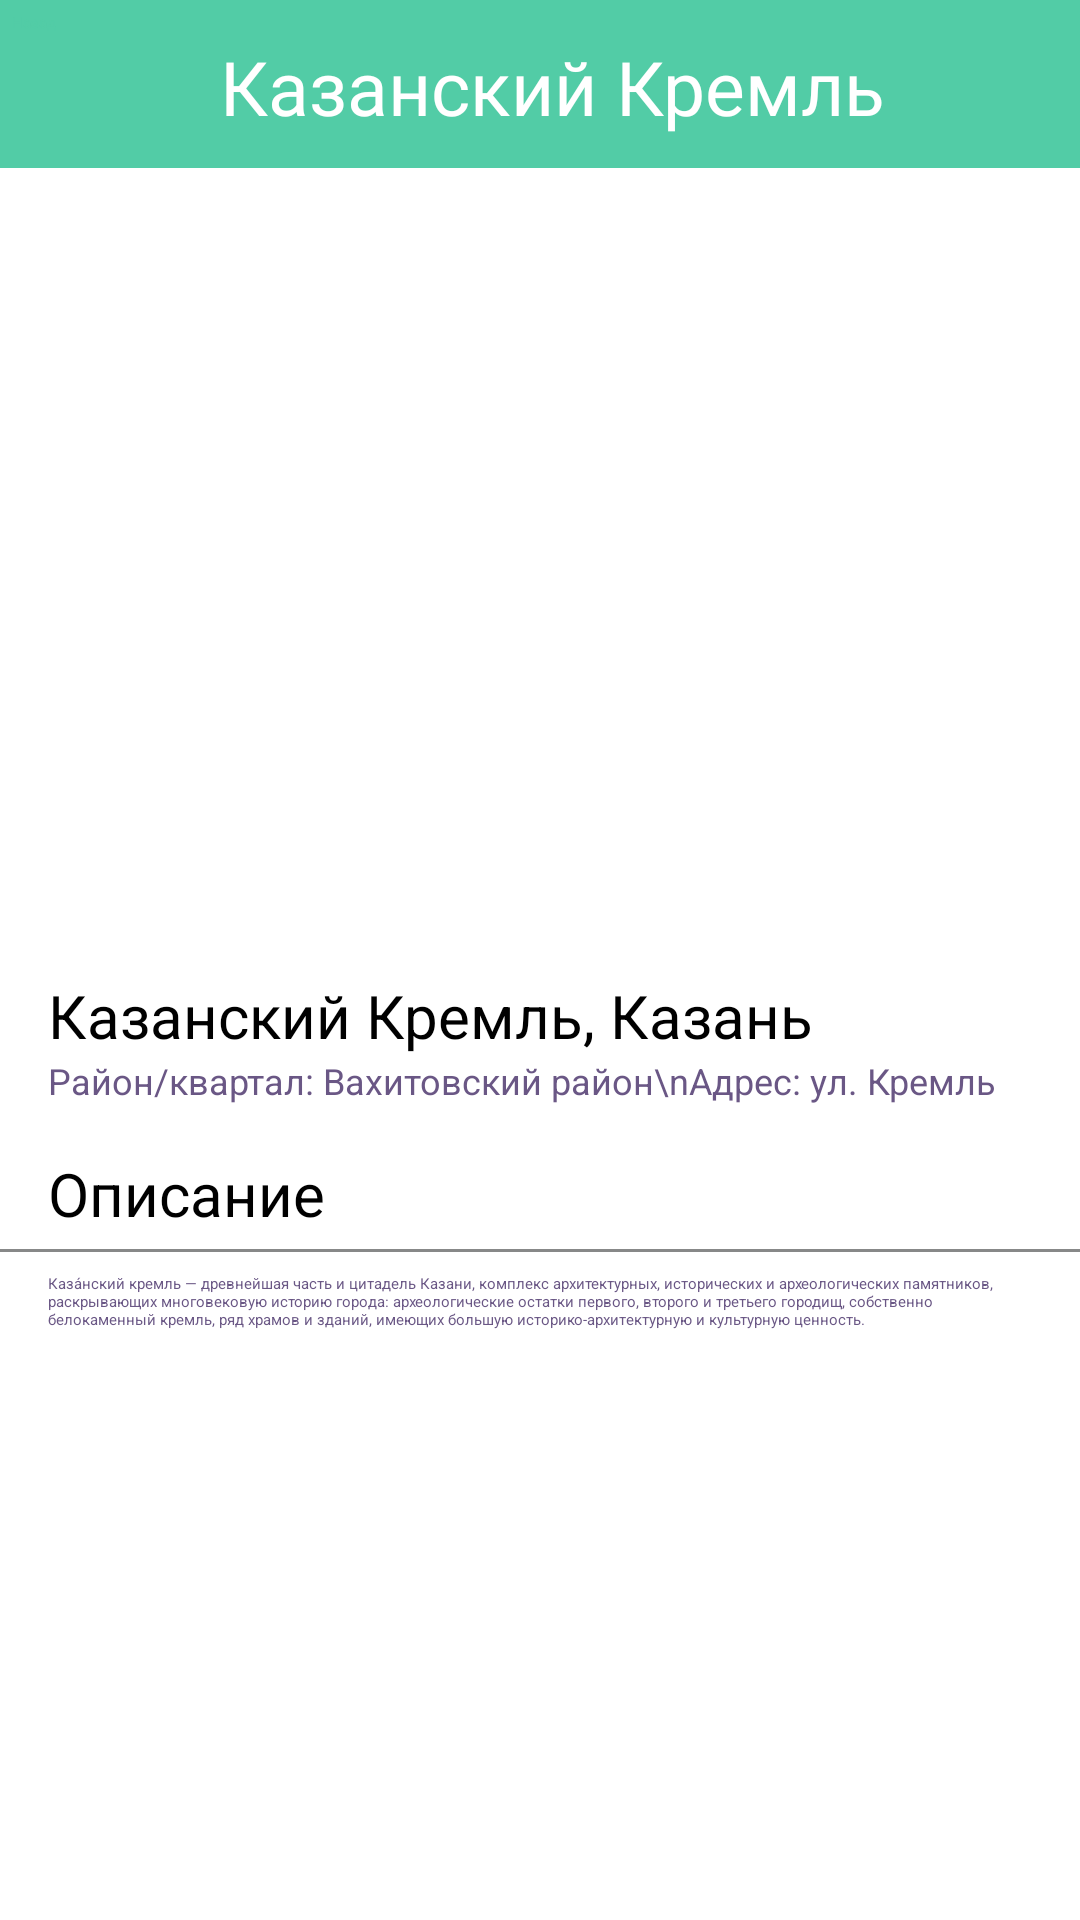

Produce the Android XML layout that renders to this screen, including the resource entries it uses.
<!-- AndroidManifest.xml: application theme Theme.Project1 -->
<!-- res/layout/activity_kreml.xml -->
<?xml version="1.0" encoding="utf-8"?>
<androidx.constraintlayout.widget.ConstraintLayout xmlns:android="http://schemas.android.com/apk/res/android"
    xmlns:app="http://schemas.android.com/apk/res-auto"
    xmlns:tools="http://schemas.android.com/tools"
    android:id="@+id/main"
    android:layout_width="match_parent"
    android:layout_height="match_parent"
    android:background="@color/white"
    tools:context=".Kreml">

    <View
        android:id="@+id/divider"
        android:layout_width="450dp"
        android:layout_height="56dp"
        android:background="@color/white"
        android:backgroundTint="@color/background"
        app:layout_constraintEnd_toEndOf="parent"
        app:layout_constraintStart_toStartOf="parent"
        app:layout_constraintTop_toTopOf="@+id/frameLayout2" />

    <Button
        android:id="@+id/button8"
        android:layout_width="wrap_content"
        android:layout_height="wrap_content"
        android:layout_marginStart="4dp"
        android:layout_marginTop="4dp"
        android:backgroundTint="@color/white"
        android:onClick="Place"
        android:text="Назад"
        android:textColor="@color/background"
        app:cornerRadius="8dp"
        app:layout_constraintStart_toStartOf="parent"
        app:layout_constraintTop_toTopOf="parent"
        app:strokeColor="@color/stroke"
        app:strokeWidth="1dp" />

    <TextView
        android:id="@+id/textView"
        android:layout_width="wrap_content"
        android:layout_height="wrap_content"
        android:layout_marginTop="12dp"
        android:layout_marginEnd="10dp"
        android:fontFamily="@font/abhaya_libre_bold"
        android:text="Казанский Кремль"
        android:textColor="@color/white"
        android:textSize="25sp"
        app:layout_constraintEnd_toEndOf="parent"
        app:layout_constraintStart_toEndOf="@+id/button8"
        app:layout_constraintTop_toTopOf="parent" />

    <ImageView
        android:id="@+id/imageView2"
        android:layout_width="wrap_content"
        android:layout_height="260dp"
        android:background="@color/white"
        android:scaleType="centerCrop"
        app:layout_constraintEnd_toEndOf="parent"
        app:layout_constraintStart_toStartOf="parent"
        app:layout_constraintTop_toBottomOf="@+id/divider"
        app:srcCompat="@drawable/kazankreml" />

    <TextView
        android:id="@+id/textView2"
        android:layout_width="wrap_content"
        android:layout_height="wrap_content"
        android:layout_marginStart="16dp"
        android:background="@color/white"
        android:text="Район/квартал: Вахитовский район\nАдрес: ул. Кремль"
        android:textColor="@color/description"
        android:textSize="12sp"
        app:layout_constraintStart_toStartOf="parent"
        app:layout_constraintTop_toBottomOf="@+id/ratingBar" />

    <TextView
        android:id="@+id/textView4"
        android:layout_width="wrap_content"
        android:layout_height="wrap_content"
        android:layout_marginStart="16dp"
        android:layout_marginEnd="16dp"
        android:background="@color/white"
        android:text="Казанский Кремль, Казань"
        android:textColor="@color/black"
        android:textSize="20sp"
        app:layout_constraintBottom_toBottomOf="parent"
        app:layout_constraintEnd_toEndOf="parent"
        app:layout_constraintHorizontal_bias="0.0"
        app:layout_constraintStart_toStartOf="parent"
        app:layout_constraintTop_toBottomOf="@+id/imageView2"
        app:layout_constraintVertical_bias="0.03" />

    <RatingBar
        android:id="@+id/ratingBar"
        style="?android:attr/ratingBarStyleSmall"
        android:layout_width="wrap_content"
        android:layout_height="wrap_content"
        android:layout_marginStart="16dp"
        android:background="@color/white"
        android:numStars="5"
        android:rating="5"
        android:scaleX="1"
        app:layout_constraintStart_toStartOf="parent"
        app:layout_constraintTop_toBottomOf="@+id/textView4" />

    <TextView
        android:id="@+id/textView5"
        android:layout_width="wrap_content"
        android:layout_height="wrap_content"
        android:layout_marginStart="16dp"
        android:layout_marginTop="16dp"
        android:background="@color/white"
        android:text="Описание"
        android:textColor="@color/black"
        android:textSize="20sp"
        app:layout_constraintStart_toStartOf="parent"
        app:layout_constraintTop_toBottomOf="@+id/textView2" />

    <View
        android:id="@+id/divider3"
        android:layout_width="409dp"
        android:layout_height="1dp"
        android:layout_marginTop="5dp"
        android:background="@color/white"
        android:backgroundTint="#878888"
        android:foregroundTint="#8C9191"
        app:layout_constraintEnd_toEndOf="parent"
        app:layout_constraintStart_toStartOf="parent"
        app:layout_constraintTop_toBottomOf="@+id/textView5" />

    <TextView
        android:id="@+id/textView6"
        android:layout_width="0dp"
        android:layout_height="wrap_content"
        android:layout_marginStart="16dp"
        android:layout_marginTop="7dp"
        android:layout_marginEnd="16dp"
        android:text="Каза́нский кремль — древнейшая часть и цитадель Казани, комплекс архитектурных, исторических и археологических памятников, раскрывающих многовековую историю города: археологические остатки первого, второго и третьего городищ, собственно белокаменный кремль, ряд храмов и зданий, имеющих большую историко-архитектурную и культурную ценность."
        android:textColor="@color/description"
        app:layout_constraintEnd_toEndOf="parent"
        app:layout_constraintStart_toStartOf="parent"
        app:layout_constraintTop_toBottomOf="@+id/divider3" />
</androidx.constraintlayout.widget.ConstraintLayout>
<!-- resources referenced by this layout -->
<resources>
  <color name="background">#52CCA6</color>
  <color name="black">#FF000000</color>
  <color name="description">#6A5785</color>
  <color name="stroke">#3B8F75</color>
  <color name="white">#FFFFFFFF</color>
</resources>
